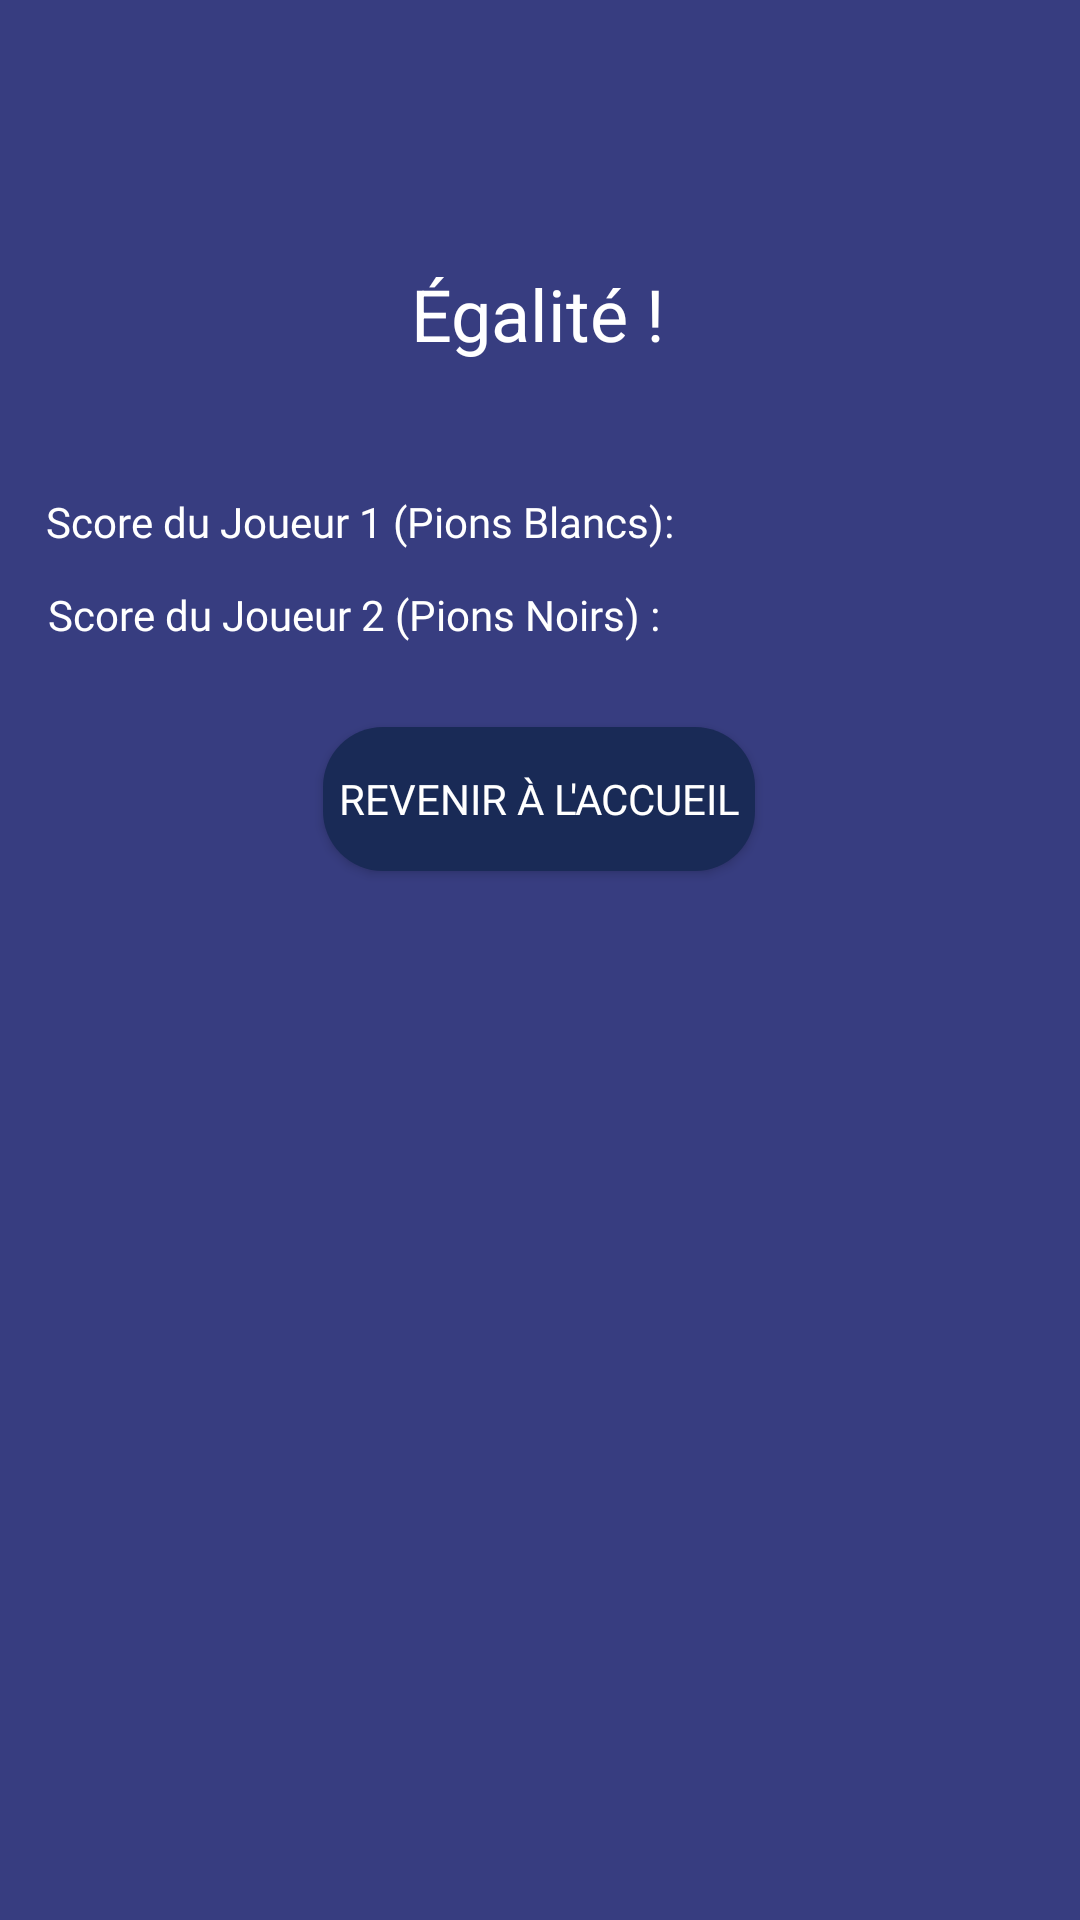

Write the Android layout XML for this screen, with the resource values it uses.
<!-- AndroidManifest.xml: application theme AppTheme -->
<!-- res/layout/ecran_fin_de_partie.xml -->
<?xml version="1.0" encoding="utf-8"?>
<androidx.constraintlayout.widget.ConstraintLayout xmlns:android="http://schemas.android.com/apk/res/android"
    xmlns:app="http://schemas.android.com/apk/res-auto"
    xmlns:tools="http://schemas.android.com/tools"
    android:layout_width="match_parent"
    android:layout_height="match_parent"
    android:background="@color/fondJeu"
    tools:context=".FinDePartie">

    <TextView
        android:id="@+id/textePartieTerminee"
        android:layout_width="wrap_content"
        android:layout_height="wrap_content"
        android:layout_marginStart="411dp"
        android:layout_marginEnd="411dp"
        android:fontFamily="@font/alef_bold"
        android:text="@string/texteFinPartie"
        android:textColor="@color/blanc"
        android:textSize="36sp"
        app:layout_constraintEnd_toEndOf="parent"
        app:layout_constraintStart_toStartOf="parent"
        app:layout_constraintTop_toTopOf="parent" />

    <TextView
        android:id="@+id/texteGagnant"
        android:layout_width="wrap_content"
        android:layout_height="wrap_content"
        android:layout_marginStart="176dp"
        android:layout_marginTop="40dp"
        android:layout_marginEnd="177dp"
        android:text="@string/texteEgalite"
        android:textColor="@color/blanc"
        android:textSize="24sp"
        app:layout_constraintEnd_toEndOf="parent"
        app:layout_constraintStart_toStartOf="parent"
        app:layout_constraintTop_toBottomOf="@+id/textePartieTerminee" />

    <TextView
        android:id="@+id/texteScoreJ1"
        android:layout_width="wrap_content"
        android:layout_height="wrap_content"
        android:layout_marginStart="19dp"
        android:layout_marginTop="116dp"
        android:layout_marginEnd="287dp"
        android:fontFamily="@font/alef_bold"
        android:text="@string/scoreJ1"
        android:textColor="@color/blanc"
        app:layout_constraintEnd_toEndOf="parent"
        app:layout_constraintHorizontal_bias="0.025"
        app:layout_constraintStart_toStartOf="parent"
        app:layout_constraintTop_toBottomOf="@+id/textePartieTerminee" />

    <TextView
        android:id="@+id/texteScoreJ2"
        android:layout_width="wrap_content"
        android:layout_height="wrap_content"
        android:layout_marginStart="16dp"
        android:layout_marginTop="12dp"
        android:layout_marginEnd="189dp"
        android:fontFamily="@font/alef_bold"
        android:text="@string/scoreJ2"
        android:textColor="@color/blanc"
        app:layout_constraintEnd_toEndOf="parent"
        app:layout_constraintHorizontal_bias="0.0"
        app:layout_constraintStart_toStartOf="parent"
        app:layout_constraintTop_toBottomOf="@+id/texteScoreJ1" />

    <Button
        android:id="@+id/boutonAccueil"
        android:layout_width="wrap_content"
        android:layout_height="wrap_content"
        android:layout_marginStart="161dp"
        android:layout_marginTop="28dp"
        android:layout_marginEnd="162dp"
        android:background="@drawable/background_click_button"
        android:fontFamily="@font/alef_bold"
        android:padding="15px"
        android:text="Revenir à l'accueil"
        android:textColor="@color/blanc"
        app:layout_constraintEnd_toEndOf="parent"
        app:layout_constraintStart_toStartOf="parent"
        app:layout_constraintTop_toBottomOf="@+id/texteScoreJ2" />

    <TextView
        android:id="@+id/scoreJ1"
        android:layout_width="wrap_content"
        android:layout_height="wrap_content"
        android:layout_marginStart="6dp"
        android:layout_marginTop="116dp"
        android:layout_marginEnd="148dp"
        android:fontFamily="@font/alef_bold"
        android:text="12"
        android:textColor="@color/blanc"
        app:layout_constraintEnd_toEndOf="parent"
        app:layout_constraintHorizontal_bias="1.0"
        app:layout_constraintStart_toEndOf="@+id/texteScoreJ1"
        app:layout_constraintTop_toBottomOf="@+id/textePartieTerminee" />

    <TextView
        android:id="@+id/scoreJ2"
        android:layout_width="wrap_content"
        android:layout_height="wrap_content"
        android:layout_marginStart="8dp"
        android:layout_marginTop="12dp"
        android:layout_marginEnd="147dp"
        android:fontFamily="@font/alef_bold"
        android:text="12"
        android:textColor="@color/blanc"
        app:layout_constraintEnd_toEndOf="parent"
        app:layout_constraintHorizontal_bias="0.666"
        app:layout_constraintStart_toEndOf="@+id/texteScoreJ2"
        app:layout_constraintTop_toBottomOf="@+id/scoreJ1" />
</androidx.constraintlayout.widget.ConstraintLayout>
<!-- resources referenced by this layout -->
<resources>
  <color name="blanc">#FFFFFF</color>
  <color name="fondJeu">#373D80</color>
  <!-- drawable background_click_button (drawable) -->
  <?xml version="1.0" encoding="utf-8"?>
  <selector xmlns:android="http://schemas.android.com/apk/res/android" >
      <item >
          <shape android:shape="rectangle"  >
              <corners android:radius="20dp" />
              <solid  android:color="#192a56"/>
          </shape>
      </item>
  </selector>
  <string name="scoreJ1">Score du Joueur 1 (Pions Blancs):</string>
  <string name="scoreJ2">Score du Joueur 2 (Pions Noirs) :</string>
  <string name="texteEgalite"> Égalité !</string>
  <string name="texteFinPartie">Partie Terminée !</string>
  <style name="AppTheme" parent="Theme.AppCompat.Light.DarkActionBar">
          
          <item name="colorPrimary">@color/colorPrimary</item>
          <item name="colorPrimaryDark">@color/colorPrimaryDark</item>
          <item name="colorAccent">@color/colorAccent</item>
      </style>
  <color name="colorPrimary">#2E63A7</color>
  <color name="colorPrimaryDark">#002177</color>
  <color name="colorAccent">#D81B60</color>
</resources>
